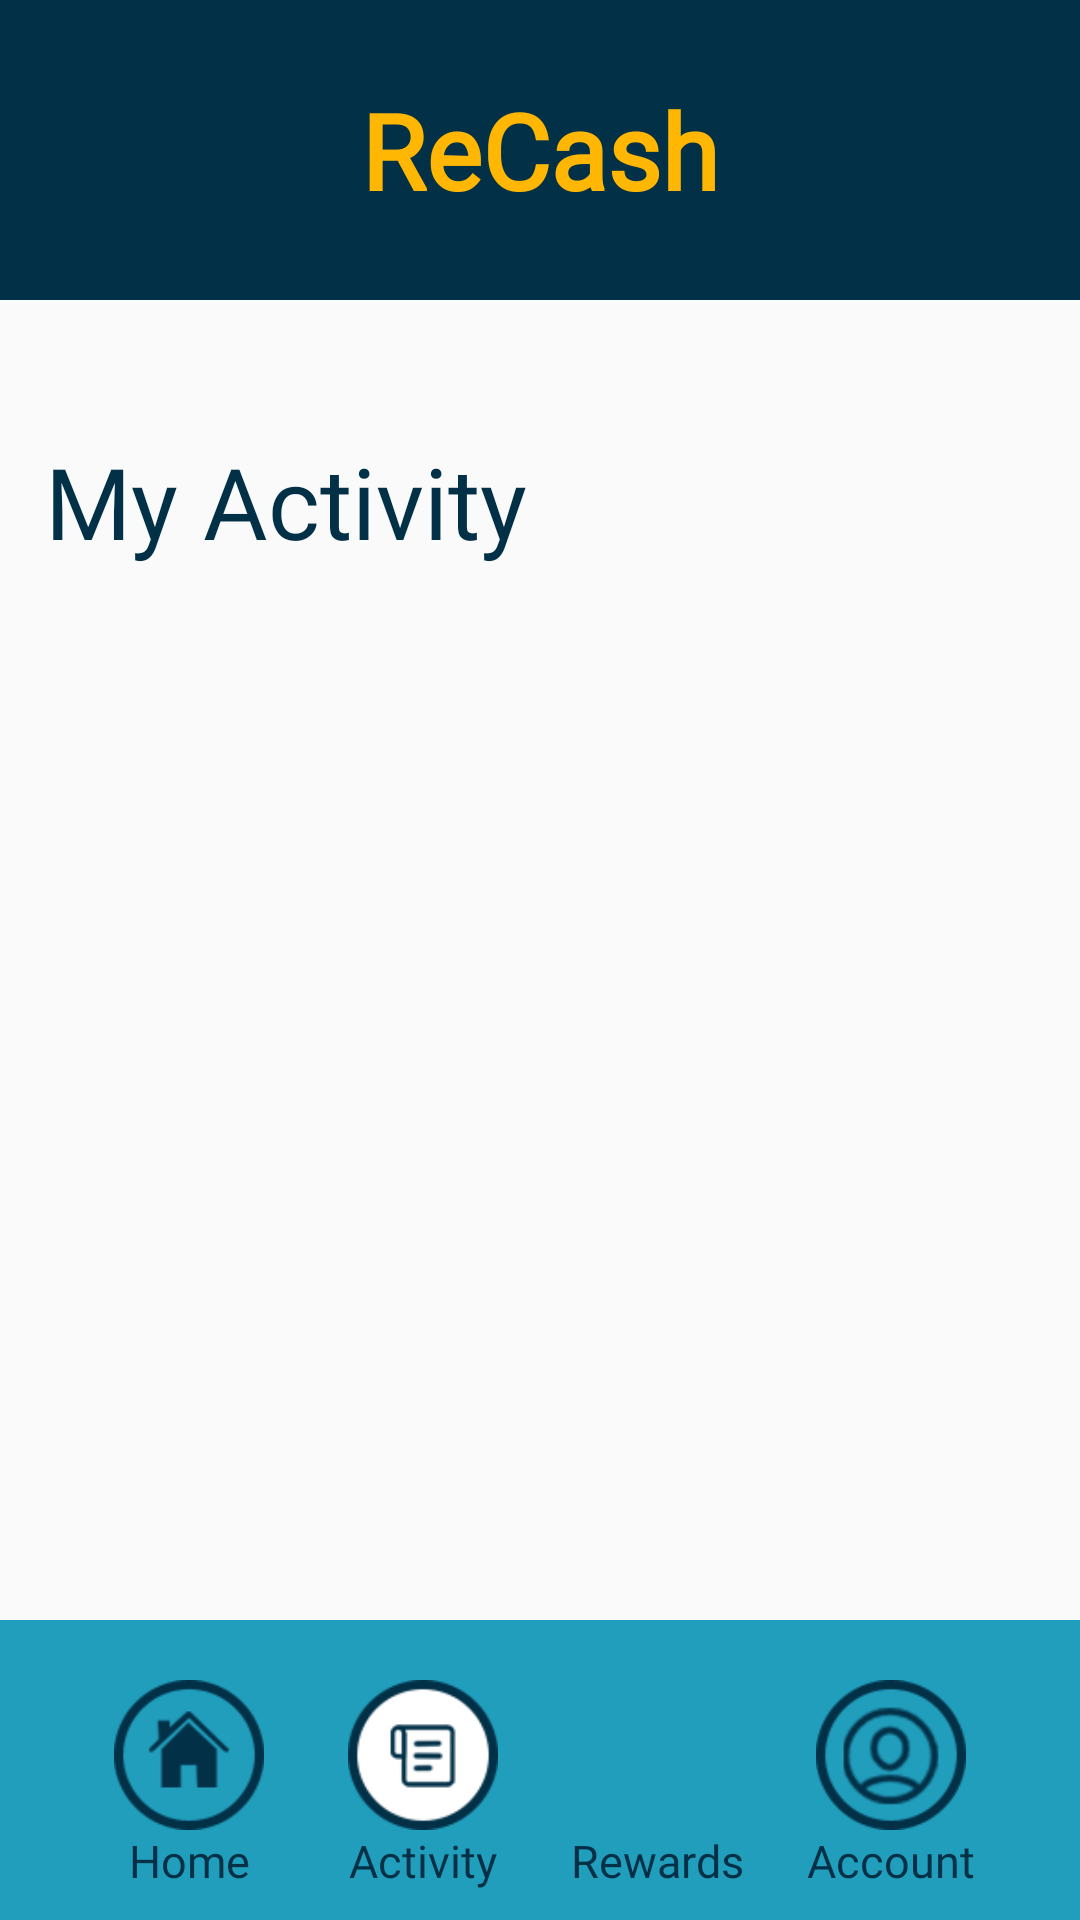

The Android layout XML behind this screen, and the referenced resources:
<!-- AndroidManifest.xml: application theme Theme.Design.Light.NoActionBar -->
<!-- res/layout/myactivity.xml -->
<?xml version="1.0" encoding="utf-8"?>
<androidx.constraintlayout.widget.ConstraintLayout
    xmlns:android="http://schemas.android.com/apk/res/android"
    xmlns:app="http://schemas.android.com/apk/res-auto"
    xmlns:tools="http://schemas.android.com/tools"
    android:layout_width="match_parent"
    android:layout_height="match_parent"
    android:orientation="vertical"
    android:gravity="center"
    tools:context=".MainActivity">

    <androidx.constraintlayout.widget.ConstraintLayout
        android:id="@+id/layout_main"
        android:layout_width="match_parent"
        android:layout_height="wrap_content"
        android:background="@drawable/header_background2"
        android:padding="10dp"
        app:layout_constraintTop_toTopOf="parent">

        <TextView
            android:id="@+id/recash"
            android:layout_width="200dp"
            android:layout_height="80dp"
            android:fontFamily="@font/baloo"
            android:gravity="center"
            android:text="ReCash"
            android:textColor="@color/kuning"
            android:textSize="35dp"
            android:textStyle="bold"
            app:layout_constraintBottom_toBottomOf="parent"
            app:layout_constraintEnd_toEndOf="parent"
            app:layout_constraintStart_toStartOf="parent"
            app:layout_constraintTop_toTopOf="parent" />
    </androidx.constraintlayout.widget.ConstraintLayout>

    <androidx.constraintlayout.widget.ConstraintLayout
        android:id="@+id/screenview"
        android:layout_width="match_parent"
        android:layout_height="match_parent"
        android:layout_marginTop="125dp"
        android:layout_marginBottom="100dp"
        app:layout_constraintTop_toBottomOf="@+id/layout_main"
        app:layout_constraintBottom_toTopOf="@id/bottom_main"
        >
        <TextView
            android:id="@+id/myactivity"
            android:layout_width="wrap_content"
            android:layout_height="wrap_content"
            android:text="My Activity"
            android:layout_marginTop="20dp"
            android:layout_marginStart="15dp"
            android:fontFamily="@font/baloo"
            android:textColor="@color/birudongker"
            android:textSize="33dp"
            app:layout_constraintTop_toTopOf="@id/screenview"
            app:layout_constraintStart_toStartOf="@id/screenview"/>

        <androidx.recyclerview.widget.RecyclerView
            android:id="@+id/kotakinfo"
            android:layout_width="match_parent"
            android:layout_height="450dp"
            app:layout_constraintBottom_toBottomOf="parent"
            app:layout_constraintEnd_toEndOf="parent"
            app:layout_constraintStart_toStartOf="parent"
            app:layout_constraintTop_toBottomOf="@+id/myactivity" />


    </androidx.constraintlayout.widget.ConstraintLayout>


    <androidx.constraintlayout.widget.ConstraintLayout
        android:id="@+id/bottom_main"
        android:layout_width="match_parent"
        android:layout_height="100dp"
        android:background="@drawable/bott_back"
        android:padding="10dp"
        app:layout_constraintBottom_toBottomOf="parent">

        <ImageView
            android:id="@+id/home"
            android:layout_width="50dp"
            android:layout_height="50dp"
            android:src="@drawable/icon_rumah"
            android:layout_marginTop="10dp"
            app:layout_constraintStart_toStartOf="parent"
            app:layout_constraintTop_toTopOf="@id/bottom_main"
            app:layout_constraintEnd_toStartOf="@+id/activity"/>
        <TextView
            android:layout_width="50dp"
            android:layout_height="20dp"
            android:text="Home"
            android:gravity="center"
            android:fontFamily="@font/baloo"
            android:textColor="@color/birudongker"
            android:textSize="15dp"
            app:layout_constraintTop_toBottomOf="@id/home"
            app:layout_constraintStart_toStartOf="@id/home"
            app:layout_constraintEnd_toEndOf="@id/home"/>

        <ImageView
            android:id="@+id/activity"
            android:layout_width="50dp"
            android:layout_marginTop="10dp"
            android:layout_height="50dp"
            android:src="@drawable/icon_activity_active"
            app:layout_constraintStart_toEndOf="@id/home"
            app:layout_constraintTop_toTopOf="@id/bottom_main"
            app:layout_constraintEnd_toStartOf="@+id/rewards"/>

        <TextView
            android:layout_width="60dp"
            android:layout_height="20dp"
            android:gravity="center"
            android:text="Activity"
            android:fontFamily="@font/baloo"
            android:textColor="@color/birudongker"
            android:textSize="15dp"
            app:layout_constraintTop_toBottomOf="@id/activity"
            app:layout_constraintStart_toStartOf="@id/activity"
            app:layout_constraintEnd_toEndOf="@id/activity" />

        <ImageView
            android:id="@+id/rewards"
            android:layout_width="50dp"
            android:layout_marginTop="10dp"
            android:layout_height="50dp"
            android:src="@drawable/icon_rewards"
            app:layout_constraintStart_toEndOf="@+id/activity"
            app:layout_constraintTop_toTopOf="@+id/bottom_main"
            app:layout_constraintEnd_toStartOf="@+id/account"/>

        <TextView
            android:layout_width="60dp"
            android:layout_height="20dp"
            android:text="Rewards"
            android:gravity="center"
            android:fontFamily="@font/baloo"
            android:textColor="@color/birudongker"
            android:textSize="15dp"
            app:layout_constraintTop_toBottomOf="@id/rewards"
            app:layout_constraintStart_toStartOf="@id/rewards"
            app:layout_constraintEnd_toEndOf="@id/rewards"/>

        <ImageView
            android:id="@+id/account"
            android:layout_marginTop="10dp"
            android:layout_width="50dp"
            android:layout_height="50dp"
            android:src="@drawable/icon_account"
            app:layout_constraintStart_toEndOf="@id/rewards"
            app:layout_constraintTop_toTopOf="@id/bottom_main"
            app:layout_constraintEnd_toEndOf="@id/bottom_main" />

        <TextView
            android:layout_width="60dp"
            android:layout_height="20dp"
            android:text="Account"
            android:gravity="center"
            android:fontFamily="@font/baloo"
            android:textColor="@color/birudongker"
            android:textSize="15dp"
            app:layout_constraintTop_toBottomOf="@id/account"
            app:layout_constraintStart_toStartOf="@id/account"
            app:layout_constraintEnd_toEndOf="@id/account"/>
    </androidx.constraintlayout.widget.ConstraintLayout>
</androidx.constraintlayout.widget.ConstraintLayout>
<!-- resources referenced by this layout -->
<resources>
  <color name="birudongker">#023047</color>
  <color name="kuning">#FFB703</color>
  <!-- drawable bott_back (drawable) -->
  <?xml version="1.0" encoding="utf-8"?>
  <shape xmlns:android="http://schemas.android.com/apk/res/android" android:shape="rectangle">
  
      <solid android:color="@color/biru"/>
  
  
  </shape>
  <!-- drawable header_background2 (drawable) -->
  <?xml version="1.0" encoding="utf-8"?>
  <shape xmlns:android="http://schemas.android.com/apk/res/android" android:shape="rectangle">
  
      <solid android:color="@color/birudongker"/>
  
  
  </shape>
  <!-- drawable icon_account: png bitmap (drawable, 4373 bytes) -->
  <!-- drawable icon_activity_active: png bitmap (drawable, 3949 bytes) -->
  <!-- drawable icon_rumah: png bitmap (drawable, 2892 bytes) -->
  <color name="biru">#219EBC</color>
</resources>
